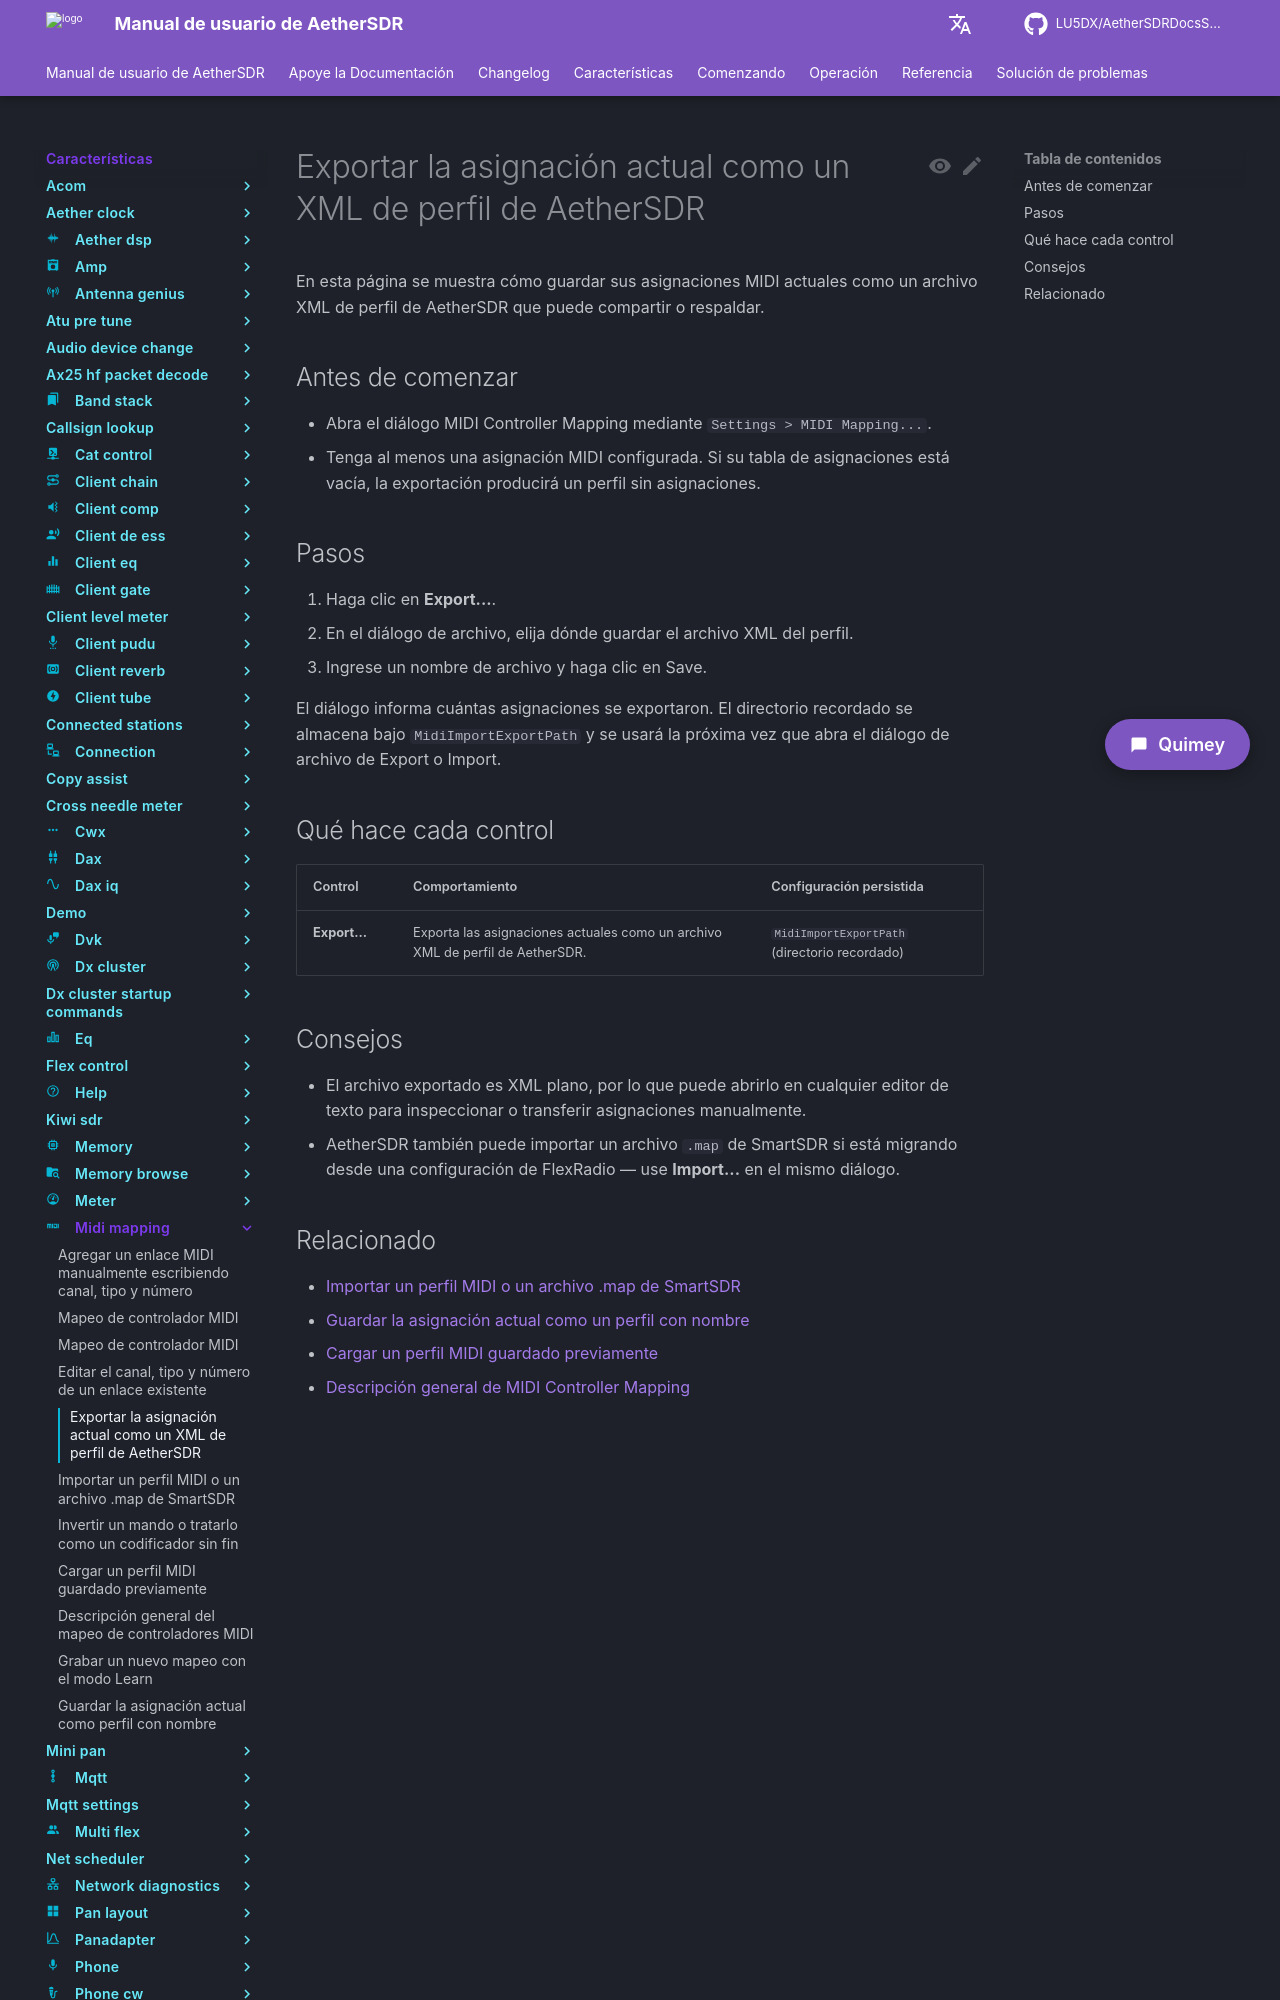

repository: LU5DX/AetherSDRDocsSpanish · page: 26.8.4/features/midi-mapping/export-the-current-mapping-as-an-aethersdr-profile-xml/index.html · generator: mkdocs

# Exportar la asignación actual como un XML de perfil de AetherSDR

En esta página se muestra cómo guardar sus asignaciones MIDI actuales como un archivo XML de perfil de AetherSDR que puede compartir o respaldar.

## Antes de comenzar

- Abra el diálogo MIDI Controller Mapping mediante `Settings > MIDI Mapping...`.
- Tenga al menos una asignación MIDI configurada. Si su tabla de asignaciones está vacía, la exportación producirá un perfil sin asignaciones.

## Pasos

1. Haga clic en **Export...**.
2. En el diálogo de archivo, elija dónde guardar el archivo XML del perfil.
3. Ingrese un nombre de archivo y haga clic en Save.

El diálogo informa cuántas asignaciones se exportaron. El directorio recordado se almacena bajo `MidiImportExportPath` y se usará la próxima vez que abra el diálogo de archivo de Export o Import.

## Qué hace cada control

| Control | Comportamiento | Configuración persistida |
|---|---|---|
| **Export...** | Exporta las asignaciones actuales como un archivo XML de perfil de AetherSDR. | `MidiImportExportPath` (directorio recordado) |
